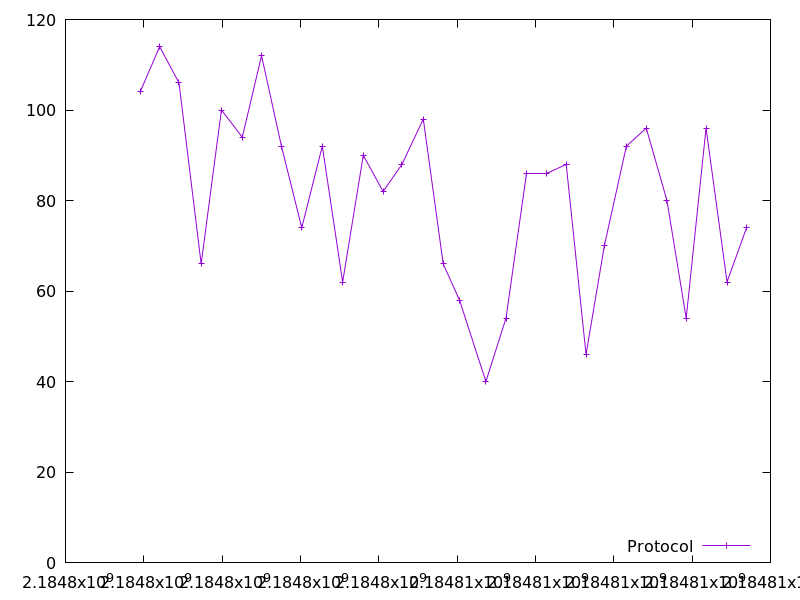

Values plotted in this chart, from the file beside it:
2184797905.582208, 104.0
2184798404, 114.0
2184798897, 106.0
2184799463, 66.0
2184799982, 100.0
2184800514, 94.0
2184801006, 112.0
2184801515, 92.0
2184802033, 74.0
2184802557, 92.0
2184803077, 62.0
2184803604, 90.0
2184804110, 82.0
2184804591, 88.0
2184805136, 98.0
2184805644, 66.0
2184806060, 58.0
2184806735, 40.0
2184807247, 54.0
2184807782, 86.0
2184808279, 86.0
2184808785, 88.0
2184809292, 46.0
2184809759, 70.0
2184810320, 92.0
2184810829, 96.0
2184811358, 80.0
2184811848, 54.0
2184812355, 96.0
2184812892, 62.0
2184813389, 74.0
